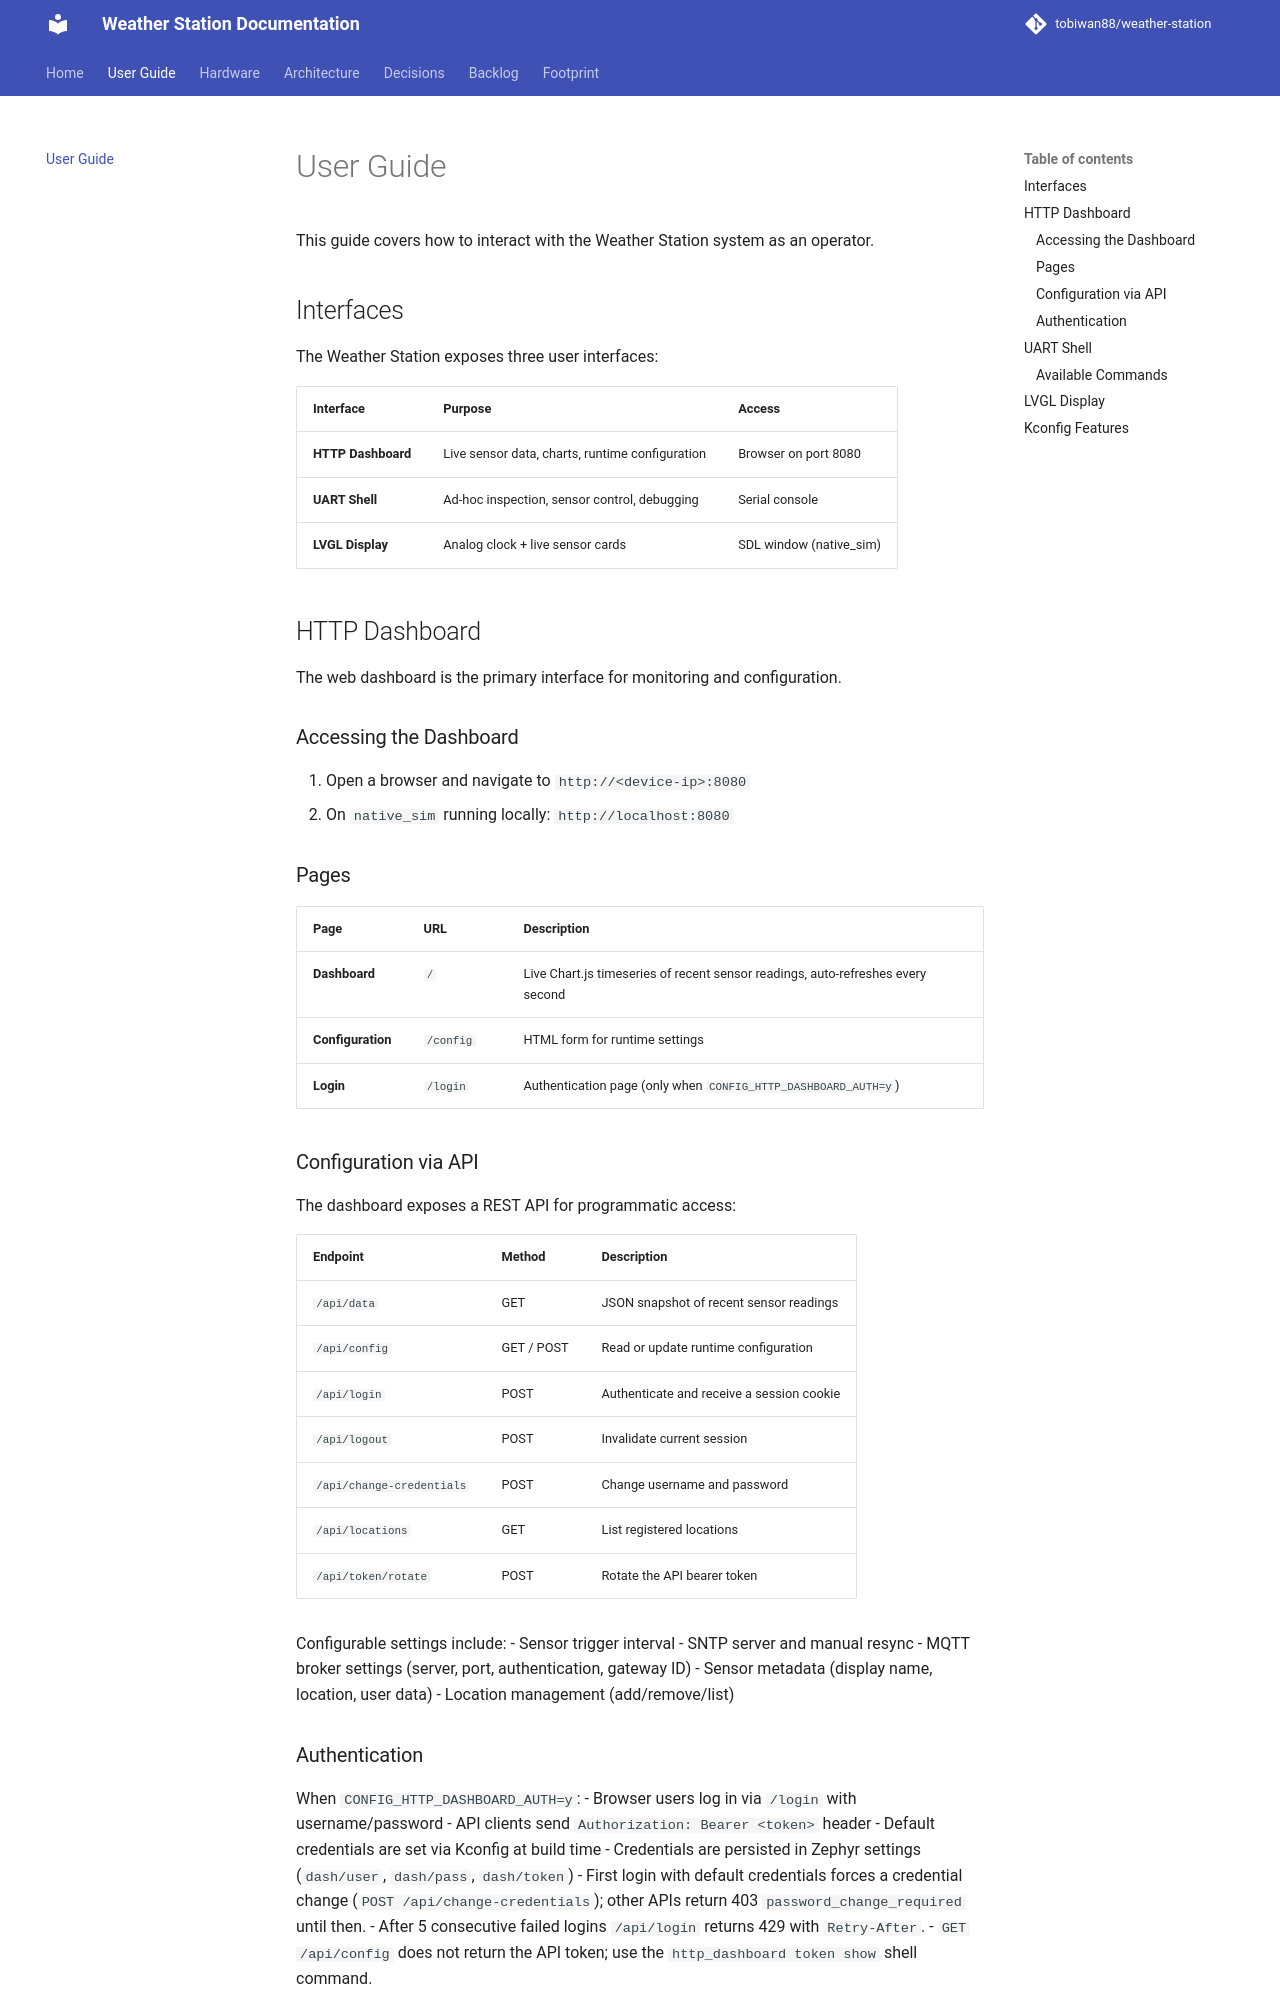

repository: tobiwan88/weather-station · page: user/index.html · generator: mkdocs

# User Guide

This guide covers how to interact with the Weather Station system as an operator.

## Interfaces

The Weather Station exposes three user interfaces:

| Interface | Purpose | Access |
|---|---|---|
| **HTTP Dashboard** | Live sensor data, charts, runtime configuration | Browser on port 8080 |
| **UART Shell** | Ad-hoc inspection, sensor control, debugging | Serial console |
| **LVGL Display** | Analog clock + live sensor cards | SDL window (native_sim) |

## HTTP Dashboard

The web dashboard is the primary interface for monitoring and configuration.

### Accessing the Dashboard

1. Open a browser and navigate to `http://<device-ip>:8080`
2. On `native_sim` running locally: `http://localhost:8080`

### Pages

| Page | URL | Description |
|---|---|---|
| **Dashboard** | `/` | Live Chart.js timeseries of recent sensor readings, auto-refreshes every second |
| **Configuration** | `/config` | HTML form for runtime settings |
| **Login** | `/login` | Authentication page (only when `CONFIG_HTTP_DASHBOARD_AUTH=y`) |

### Configuration via API

The dashboard exposes a REST API for programmatic access:

| Endpoint | Method | Description |
|---|---|---|
| `/api/data` | GET | JSON snapshot of recent sensor readings |
| `/api/config` | GET / POST | Read or update runtime configuration |
| `/api/login` | POST | Authenticate and receive a session cookie |
| `/api/logout` | POST | Invalidate current session |
| `/api/change-credentials` | POST | Change username and password |
| `/api/locations` | GET | List registered locations |
| `/api/token/rotate` | POST | Rotate the API bearer token |

Configurable settings include:
- Sensor trigger interval
- SNTP server and manual resync
- MQTT broker settings (server, port, authentication, gateway ID)
- Sensor metadata (display name, location, user data)
- Location management (add/remove/list)
